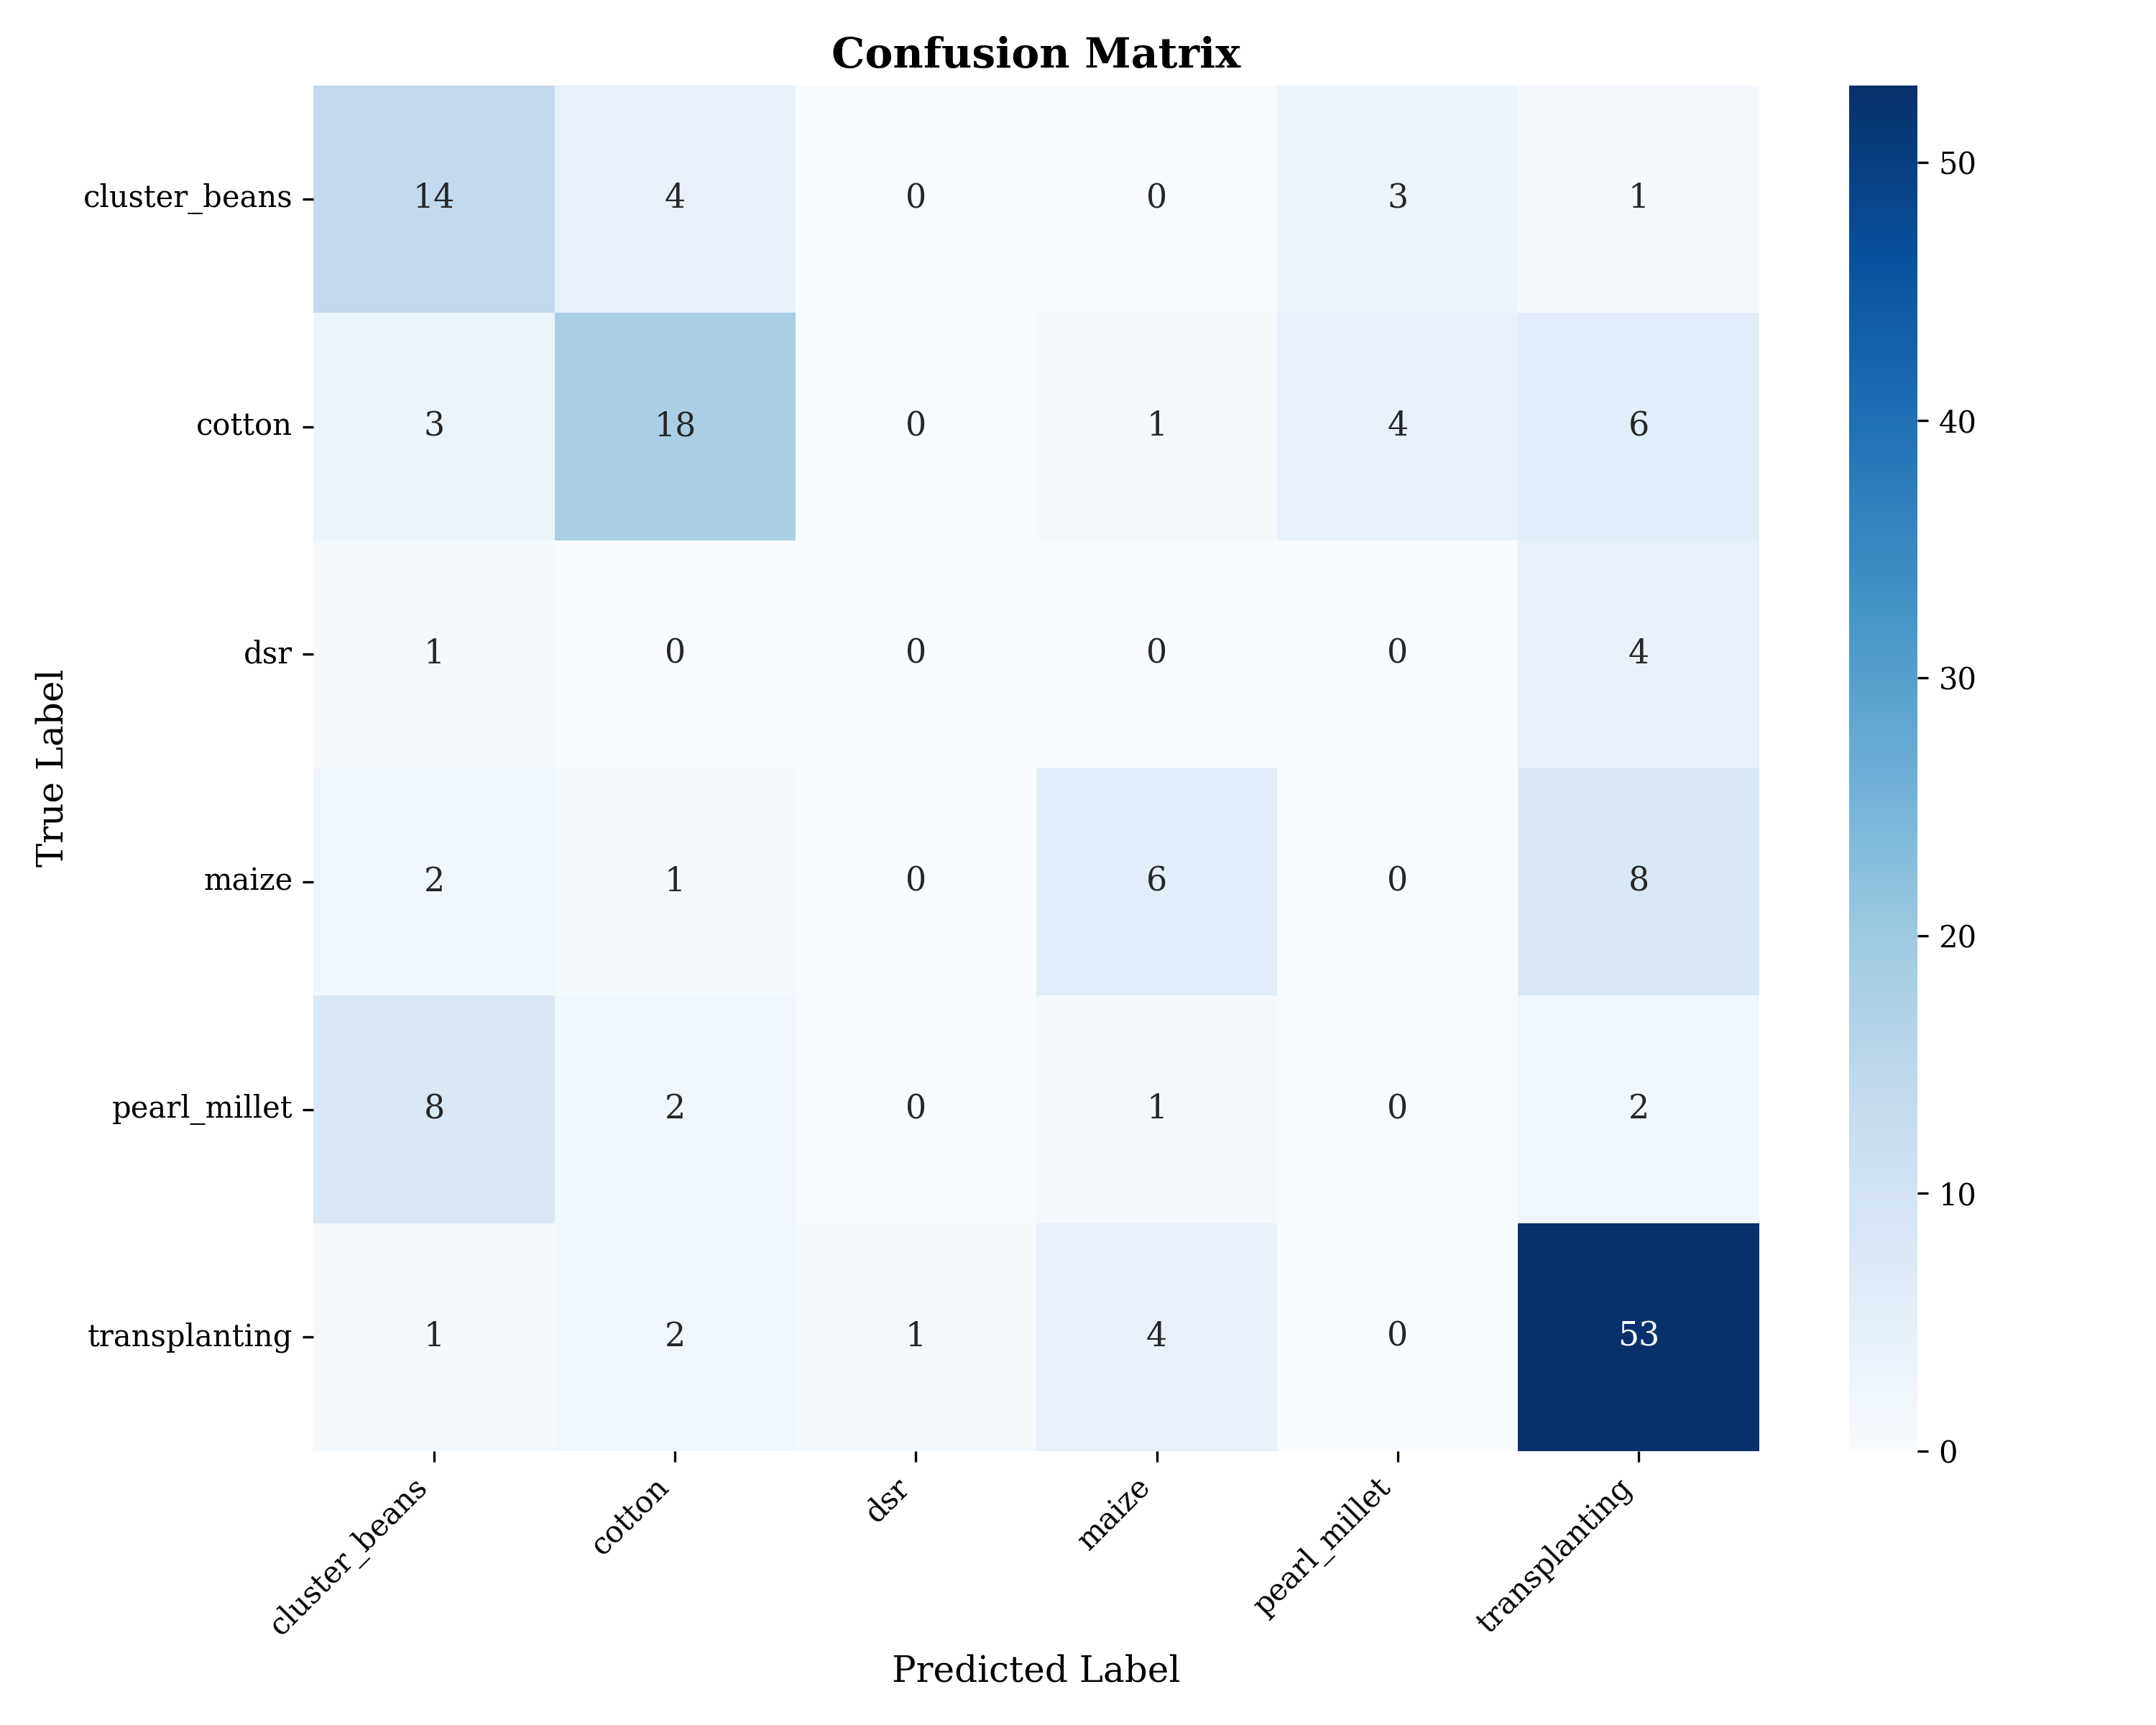

The file beside this chart, header and first rows:
, cluster_beans, cotton, dsr, maize, pearl_millet, transplanting
cluster_beans, 14, 4, 0, 0, 3, 1
cotton, 3, 18, 0, 1, 4, 6
dsr, 1, 0, 0, 0, 0, 4
maize, 2, 1, 0, 6, 0, 8
pearl_millet, 8, 2, 0, 1, 0, 2
transplanting, 1, 2, 1, 4, 0, 53
